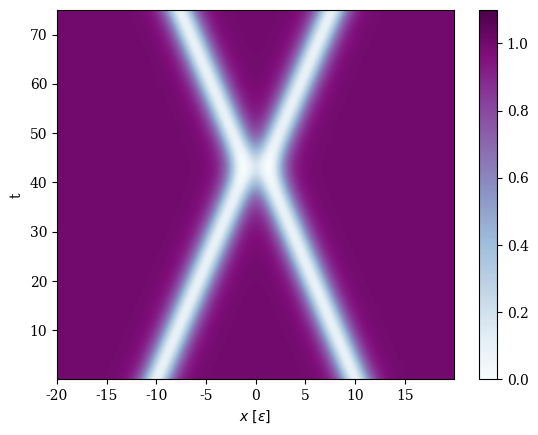
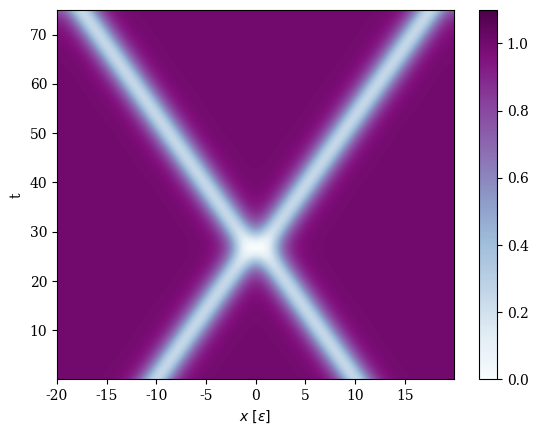
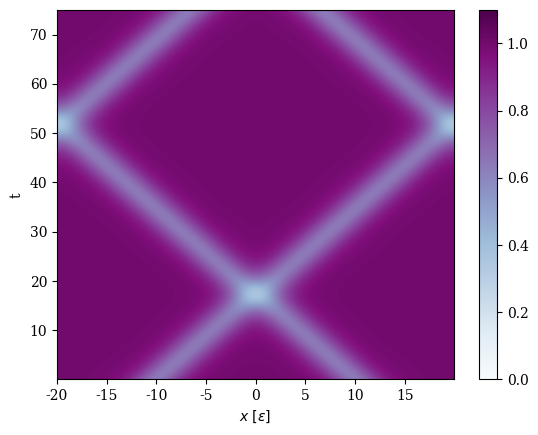
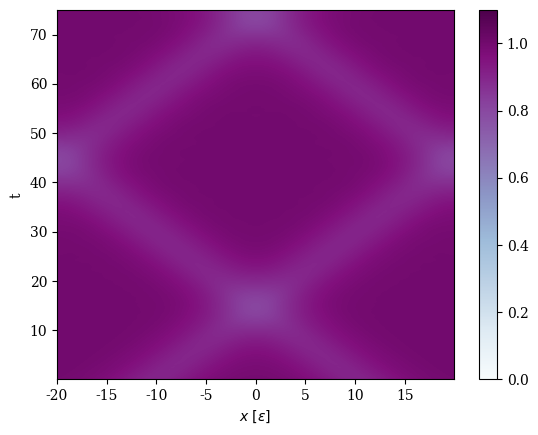
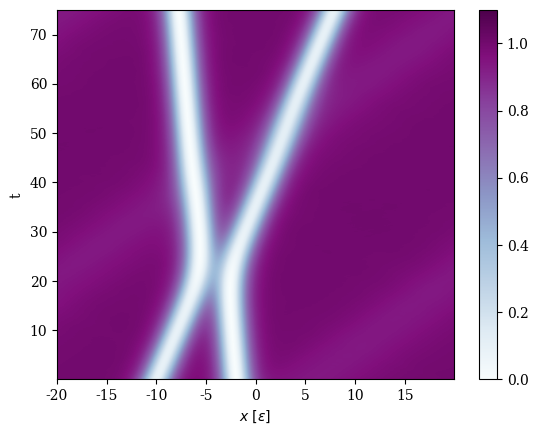

Here is the Python script that generated these plots, in order:
import matplotlib as mpl
mpl.rcParams['legend.handlelength'] = 0.5
pgf_with_rc_fonts = {
    "font.family": "serif",
    "font.sans-serif": ["DejaVu Sans"], # use a specific sans-serif font
}
mpl.rcParams.update(pgf_with_rc_fonts)

import matplotlib.pyplot as plt
import scipy.linalg as LA
import numpy as np

L       =  40
npoints = 500
dx      = L/npoints
dt      =   0.025
tsteps  = 3000

grid  = np.arange(-L/2,L/2,dx,complex)

def H1diag(t):
    k = 2*np.pi*np.fft.fftfreq(npoints,d=dx)
    Es = k*k/2
    return Es

def H2diag(t,psi):
    return 1/2*np.conjugate(psi)*psi

def TimeStap(psi,t):
    psi  = np.exp(-1j*(dt/2)*H2diag(t,psi))*psi
    t   += dt/2
    psi_ = np.fft.fft(psi)
    psi_ = np.exp(-1j*dt*H1diag(t))*psi_
    t   += dt/2
    psi  = np.fft.ifft(psi_)
    psi  = np.exp(-1j*(dt/2)*H2diag(t,psi))*psi
    return psi

def grey_soliton(nu=0.5,z0=0):
    gamma=1/np.sqrt(1-nu**2)
    return 1j*nu+1/gamma*np.tanh((grid-z0)/(np.sqrt(2)*gamma))

def dark_soliton(z0=0):
    return grey_soliton(nu=0,z0=z0)

def TimeEvolution(psi0):
    all_psis = np.zeros((tsteps+1,npoints))
    t = 0
    psi = np.exp(-1j*(dt/2)*H2diag(t,psi0))*psi0
    t += dt/2
    all_psis[0] = np.real(np.conjugate(psi)*psi)
    for i in range(tsteps):
        psi_ = np.fft.fft(psi)
        psi_ = np.exp(-1j*dt*H1diag(t))*psi_
        t += dt/2
        psi  = np.fft.ifft(psi_)
        psi  = np.exp(-1j*dt*H2diag(t,psi))*psi
        t += dt/2
        all_psis[i+1] = np.real(np.conjugate(psi)*psi)
    return all_psis

def plot(psi0,name):
    all_psis = TimeEvolution(psi0)
    plt.imshow(all_psis, vmin = 0., vmax = 1.1, cmap=plt.get_cmap("BuPu"), origin='lower', 
           extent=[-L/2,L/2-dx, dt/2, (tsteps+1/2)*dt], aspect='auto')
    plt.xlabel('$x$ $[\epsilon]$')
    plt.ylabel('t')
    plt.colorbar()
    plt.savefig(name)
    plt.close()

def plot_sym(nu):
    psi0  = grey_soliton(nu,-10)
    psi0 *= grey_soliton(-nu, 10)
    plot(psi0,'nu{}.pdf'.format(nu))

def main():
    plot_sym(0.3)
    plot_sym(0.5)
    plot_sym(0.8)
    plot_sym(0.95)

    psi0  = grey_soliton( 0.3,  -10)
    psi0 *= grey_soliton(-0.05,   -2)
    psi0 *= grey_soliton( 0.967746031217134,  6)

    plot(psi0,'nu0.3nu0.05.pdf')

if __name__ == "__main__":
    main()
